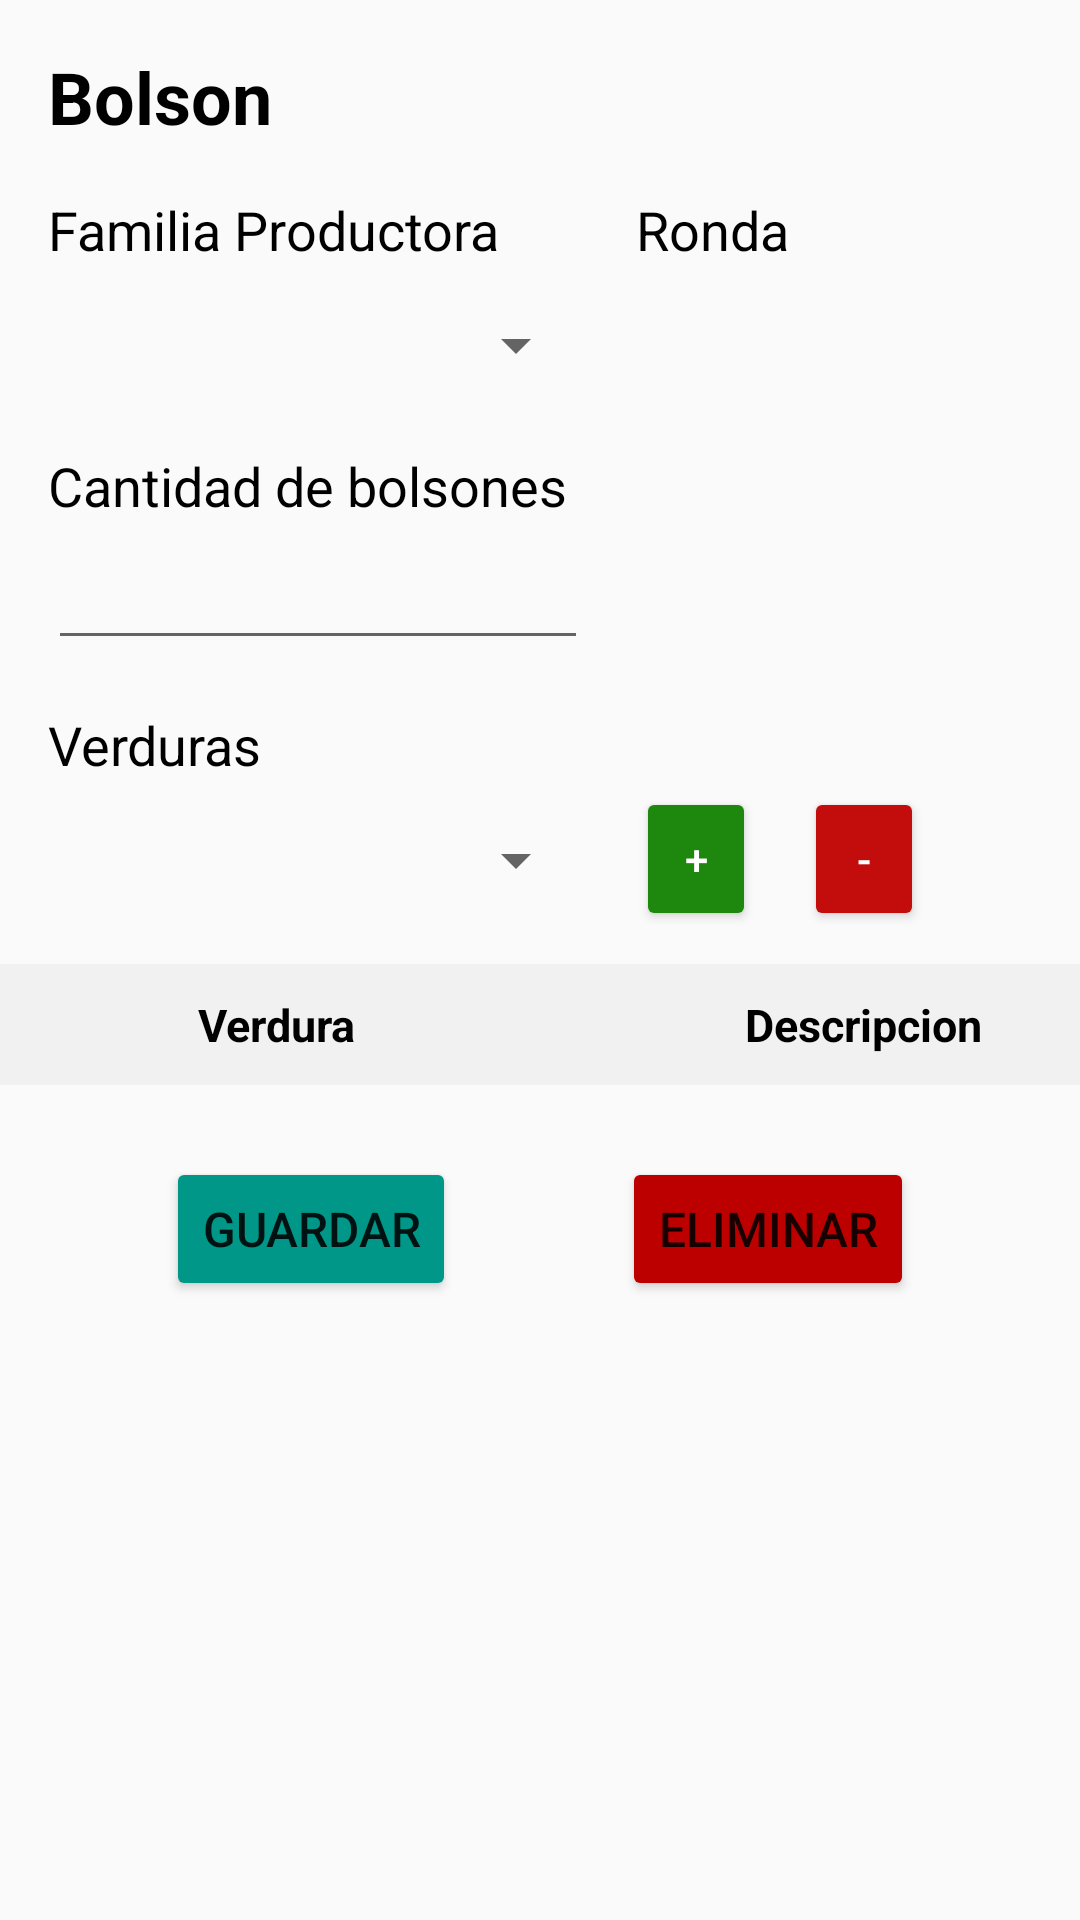

Reconstruct the res/layout file that produces this screen, plus the resources it refers to.
<!-- AndroidManifest.xml: application theme Theme.AppCompat.Light -->
<!-- res/layout/activity_ver_bolson.xml -->
<?xml version="1.0" encoding="utf-8"?>
<ScrollView xmlns:android="http://schemas.android.com/apk/res/android"
    xmlns:app="http://schemas.android.com/apk/res-auto"
    xmlns:tools="http://schemas.android.com/tools"
    android:id="@+id/scrollView"
    android:layout_width="match_parent"
    android:layout_height="match_parent"
    android:onClick="onClick">

    <androidx.constraintlayout.widget.ConstraintLayout
        android:layout_width="match_parent"
        android:layout_height="match_parent"
        app:layout_constraintStart_toStartOf="parent"
        app:layout_constraintTop_toBottomOf="@+id/tableRow"
        android:id="@+id/mainlayout"
        tools:context=".VerBolson">

        <TextView
            android:id="@+id/titulo"
            android:layout_width="wrap_content"
            android:layout_height="wrap_content"
            android:layout_marginStart="16dp"
            android:layout_marginTop="16dp"
            android:text="Bolson"
            android:textColor="#000000"
            android:textSize="24sp"
            android:textStyle="bold"
            app:layout_constraintStart_toStartOf="parent"
            app:layout_constraintTop_toTopOf="parent" />

        <TextView
            android:id="@+id/familiaProductora_text"
            android:layout_width="wrap_content"
            android:layout_height="wrap_content"
            android:layout_marginStart="16dp"
            android:layout_marginTop="16dp"
            android:text="Familia Productora"
            android:textColor="#000000"
            android:textSize="18sp"
            app:layout_constraintStart_toStartOf="parent"
            app:layout_constraintTop_toBottomOf="@+id/titulo" />

        <Spinner
            android:id="@+id/familiaProductora"
            android:layout_width="180dp"
            android:layout_height="37dp"
            android:layout_marginStart="16dp"
            android:layout_marginTop="8dp"
            app:layout_constraintStart_toStartOf="parent"
            app:layout_constraintTop_toBottomOf="@+id/familiaProductora_text" />

        <TextView
            android:id="@+id/ronda_text"
            android:layout_width="wrap_content"
            android:layout_height="wrap_content"
            android:layout_marginStart="16dp"
            android:layout_marginTop="16dp"
            android:text="Ronda"
            android:textColor="#000000"
            android:textSize="18sp"
            app:layout_constraintStart_toEndOf="@+id/familiaProductora"
            app:layout_constraintTop_toBottomOf="@+id/titulo" />

        <Spinner
            android:id="@+id/ronda"
            android:layout_width="180dp"
            android:layout_height="37dp"
            android:layout_marginStart="16dp"
            android:layout_marginTop="8dp"
            app:layout_constraintStart_toEndOf="@id/familiaProductora"
            app:layout_constraintTop_toBottomOf="@id/ronda_text" />

        <TextView
            android:id="@+id/textView8"
            android:layout_width="wrap_content"
            android:layout_height="wrap_content"
            android:layout_marginStart="16dp"
            android:layout_marginTop="16dp"
            android:text="Cantidad de bolsones"
            android:textColor="#000000"
            android:textSize="18sp"
            app:layout_constraintStart_toStartOf="parent"
            app:layout_constraintTop_toBottomOf="@id/familiaProductora"
            app:layout_constraintVertical_bias="0.0" />

        <EditText
            android:id="@+id/cantidadBolsones_edit"
            android:layout_width="180dp"
            android:layout_height="42dp"
            android:layout_marginStart="16dp"
            android:layout_marginTop="4dp"
            android:ems="10"
            android:inputType="number"
            app:layout_constraintStart_toStartOf="parent"
            app:layout_constraintTop_toBottomOf="@+id/textView8" />

        <TextView
            android:id="@+id/verdura_text"
            android:layout_width="wrap_content"
            android:layout_height="wrap_content"
            android:layout_marginStart="16dp"
            android:layout_marginTop="16dp"
            android:text="Verduras"
            android:textColor="#000000"
            android:textSize="18sp"
            app:layout_constraintStart_toStartOf="parent"
            app:layout_constraintTop_toBottomOf="@+id/cantidadBolsones_edit"
            app:layout_constraintVertical_bias="0.0" />

        <Spinner
            android:id="@+id/verdura_select"
            android:layout_width="180dp"
            android:layout_height="37dp"
            android:layout_marginStart="16dp"
            android:layout_marginTop="8dp"
            app:layout_constraintStart_toStartOf="parent"
            app:layout_constraintTop_toBottomOf="@+id/verdura_text" />

        <Button
            android:id="@+id/button_add_verdura"
            android:layout_width="40dp"
            android:layout_height="wrap_content"
            android:backgroundTint="#1E870D"
            android:layout_marginStart="16dp"
            android:layout_marginTop="2dp"
            android:onClick="addVerdura"
            android:text="+"
            android:textColor="#FFFFFF"
            app:iconTint="#FFFFFF"
            app:layout_constraintStart_toEndOf="@+id/verdura_select"
            app:layout_constraintTop_toBottomOf="@id/verdura_text"
            app:rippleColor="@color/white" />

        <Button
            android:id="@+id/button_delete_verdura"
            android:layout_width="40dp"
            android:layout_height="wrap_content"
            android:layout_marginStart="16dp"
            android:layout_marginTop="2dp"
            android:backgroundTint="#C30C0C"
            android:onClick="deleteVerdura"
            android:text="-"
            android:textColor="#FFFFFF"
            app:iconTint="#FFFFFF"
            app:layout_constraintStart_toEndOf="@+id/button_add_verdura"
            app:layout_constraintTop_toBottomOf="@id/verdura_text"
            app:rippleColor="@color/white" />

        <TableLayout
            android:id="@+id/tabla_verduras"
            android:layout_width="411dp"
            android:layout_height="wrap_content"
            android:layout_marginTop="16dp"
            android:layout_marginBottom="72dp"
            android:background="#f1f1f1"
            android:orientation="vertical"
            android:padding="0dp"
            app:layout_constraintBottom_toBottomOf="parent"
            app:layout_constraintEnd_toEndOf="parent"
            app:layout_constraintStart_toStartOf="parent"
            app:layout_constraintTop_toBottomOf="@+id/verdura_select">

            <TableRow
                android:id="@+id/tabla"
                android:layout_width="0dp"
                android:layout_height="wrap_content"
                android:layout_marginTop="0dp"
                android:orientation="horizontal"
                android:padding="10dp"
                app:layout_constraintBottom_toTopOf="@+id/textView10"
                app:layout_constraintEnd_toEndOf="parent"
                app:layout_constraintStart_toStartOf="parent"
                app:layout_constraintTop_toTopOf="parent">

                <TextView
                    android:id="@+id/name"
                    android:layout_width="wrap_content"
                    android:layout_height="match_parent"
                    android:layout_weight="0.25"
                    android:gravity="center"
                    android:text="Verdura"
                    android:textColor="@color/black"
                    android:textSize="15dp"
                    android:textStyle="bold" />

                <TextView
                    android:id="@+id/accion"
                    android:layout_width="wrap_content"
                    android:layout_height="match_parent"
                    android:layout_weight="0.15"
                    android:gravity="center"
                    android:text="Descripcion"
                    android:textColor="@color/black"
                    android:textSize="15dp"
                    android:textStyle="bold" />

            </TableRow>
        </TableLayout>

        <Button
            android:id="@+id/button"
            android:layout_width="wrap_content"
            android:layout_height="wrap_content"
            android:layout_marginTop="24dp"
            android:backgroundTint="#009688"
            android:onClick="guardar"
            android:text="Guardar"
            android:textSize="16sp"
            app:layout_constraintBottom_toBottomOf="parent"
            app:layout_constraintEnd_toStartOf="@+id/button4"
            app:layout_constraintStart_toStartOf="parent"
            app:layout_constraintTop_toBottomOf="@+id/tabla_verduras"
            app:layout_constraintVertical_bias="0.0" />

        <Button
            android:id="@+id/button4"
            android:layout_width="wrap_content"
            android:layout_height="wrap_content"
            android:layout_marginTop="24dp"
            android:backgroundTint="#BC0000"
            android:onClick="eliminar"
            android:text="Eliminar"
            android:textSize="16sp"
            app:layout_constraintBottom_toBottomOf="parent"
            app:layout_constraintEnd_toEndOf="parent"
            app:layout_constraintStart_toEndOf="@+id/button"
            app:layout_constraintTop_toBottomOf="@+id/tabla_verduras"
            app:layout_constraintVertical_bias="0.0" />

    </androidx.constraintlayout.widget.ConstraintLayout>
</ScrollView>
<!-- resources referenced by this layout -->
<resources>

  <!-- not gathered from this repository: default colours our renderer supplied (Android Studio template values) -->
  <color name="black">#FF000000</color>
  <color name="white">#FFFFFFFF</color>
</resources>
